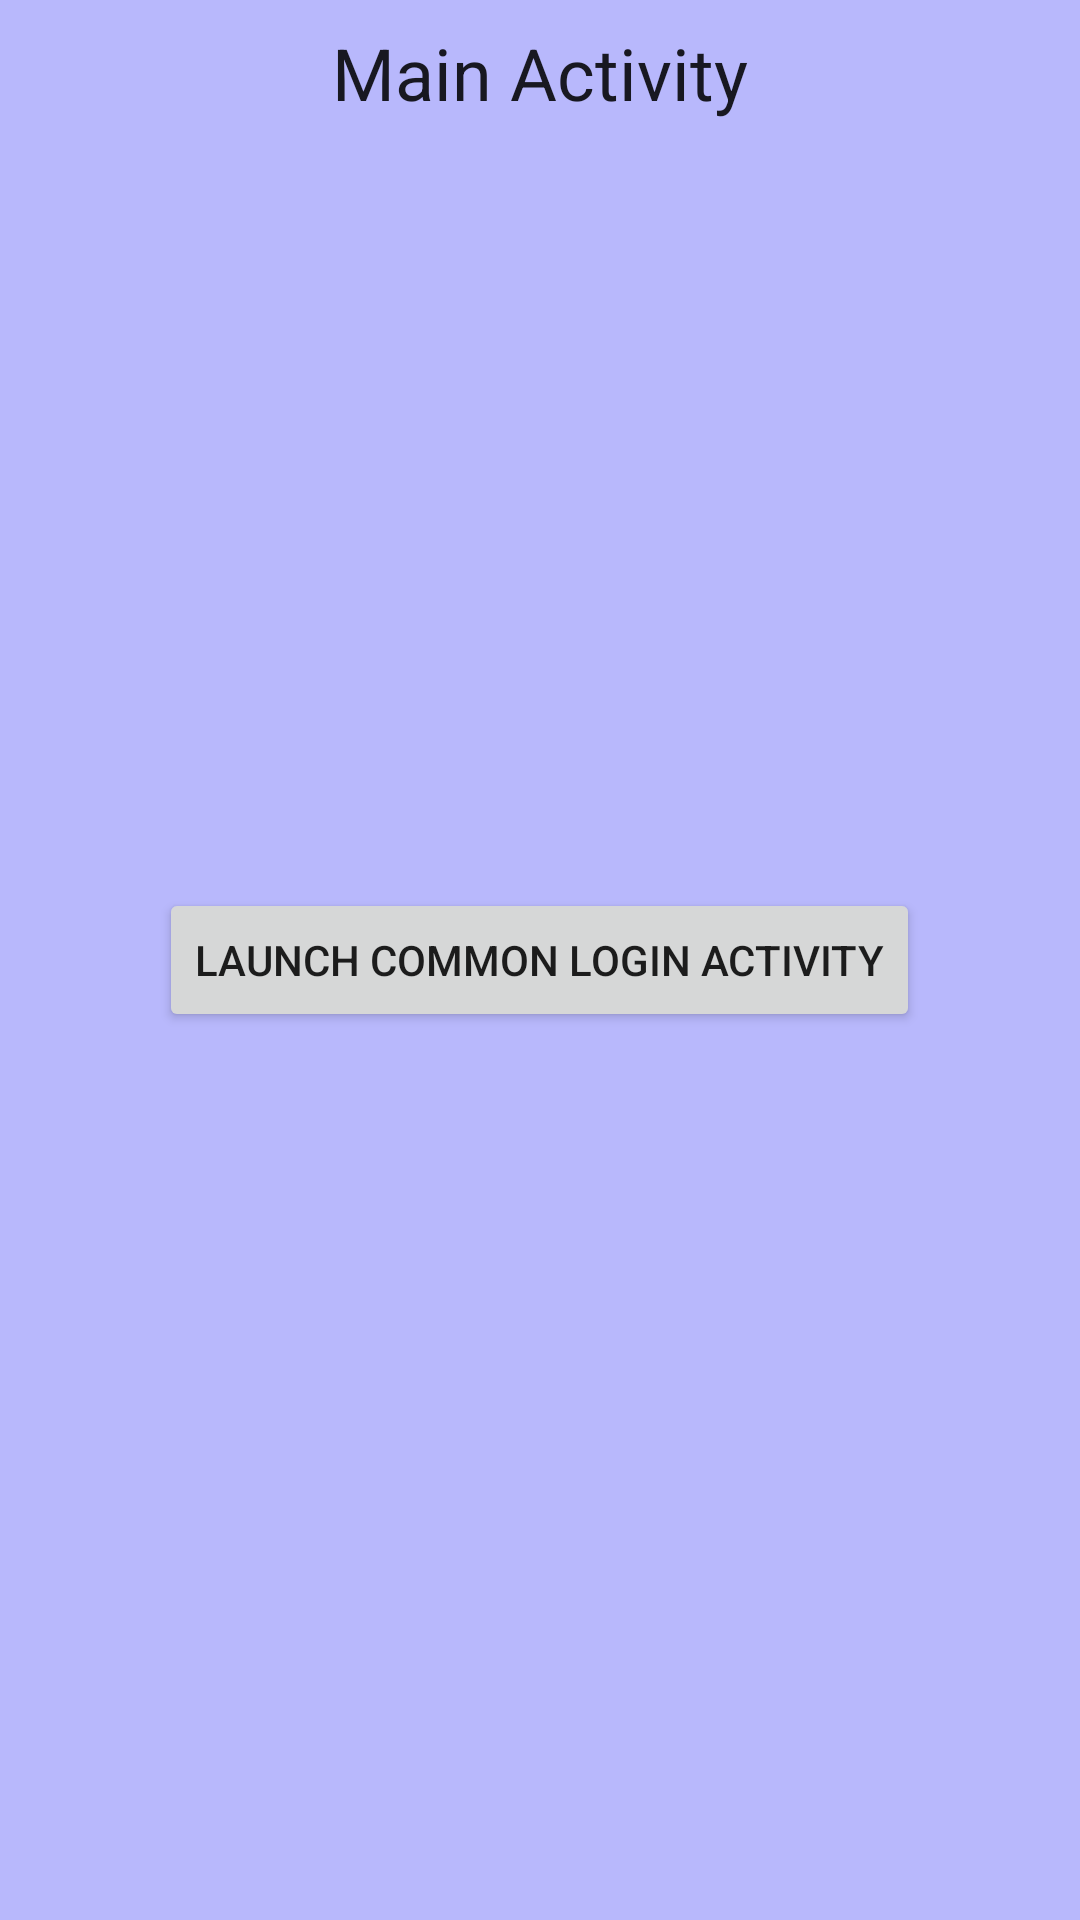

Produce the Android XML layout that renders to this screen, including the resource entries it uses.
<!-- AndroidManifest.xml: application theme AppTheme -->
<!-- res/layout/activity_navigation_main.xml -->
<?xml version="1.0" encoding="utf-8"?>
<FrameLayout
    xmlns:android="http://schemas.android.com/apk/res/android"
    android:layout_width="match_parent"
    android:layout_height="match_parent"
    android:layout_margin="64dp"
    android:background="#440000FF">

    <TextView
        android:layout_width="wrap_content"
        android:layout_gravity="center|top"
        android:layout_margin="8dp"
        android:layout_height="wrap_content"
        android:text="Main Activity"
        android:textAppearance="@style/TextAppearance.AppCompat.Headline"/>

    <Button
        android:id="@+id/launchCommonLoginActivity"
        android:layout_width="wrap_content"
        android:layout_height="wrap_content"
        android:layout_gravity="center"
        android:text="Launch Common Login Activity"/>

</FrameLayout>
<!-- resources referenced by this layout -->
<resources>
  <style name="AppTheme" parent="Theme.AppCompat.Light.NoActionBar">
          <item name="android:immersive">true</item>
          <item name="android:windowFullscreen">true</item>
          <item name="android:windowTranslucentStatus">true</item>
          <item name="android:windowTranslucentNavigation">true</item>
      </style>
</resources>
